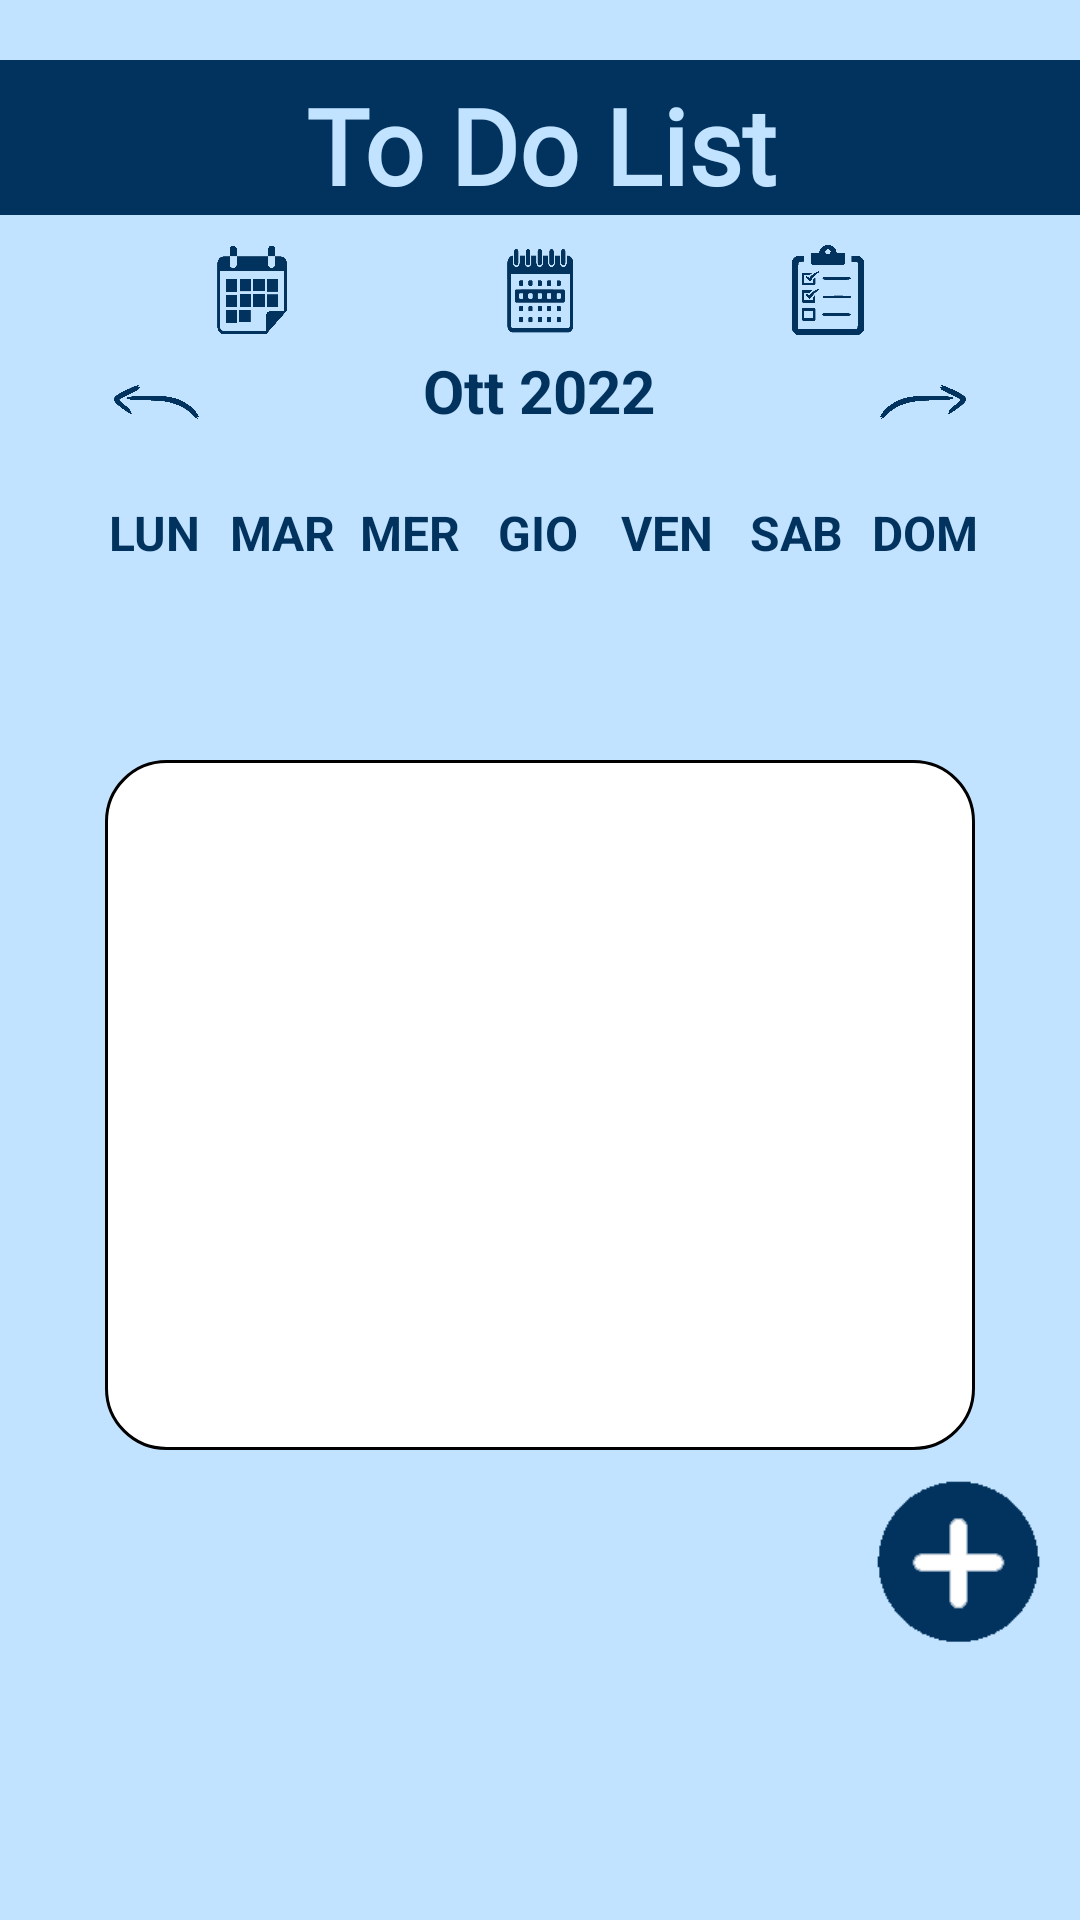

This screen was rendered from an Android layout file. Write that file and the resources it references.
<!-- AndroidManifest.xml: application theme Theme.ToDoList -->
<!-- res/layout/activity_weekly_view.xml -->
<?xml version="1.0" encoding="utf-8"?>
<LinearLayout
    xmlns:android="http://schemas.android.com/apk/res/android"
    xmlns:app="http://schemas.android.com/apk/res-auto"
    xmlns:tools="http://schemas.android.com/tools"
    android:layout_width="match_parent"
    android:layout_height="match_parent"
    android:orientation="vertical"
    tools:context=".WeeklyViewActivity"
    android:background="@color/background_color_2">

    <LinearLayout
        android:layout_width="match_parent"
        android:layout_height="wrap_content"
        android:textAlignment="center">

        <TextView
            android:layout_width="match_parent"
            android:layout_height="wrap_content"
            android:text="@string/app_name"
            android:fontFamily="@font/font_title"
            android:textSize="35sp"
            android:textAlignment="center"
            android:gravity="center"
            android:layout_marginTop="20dp"
            android:paddingTop="5dp"
            android:textStyle="bold"
            android:textColor="@color/app_name_color"
            android:background="@color/app_name_bg_color"/>
    </LinearLayout>

    <LinearLayout
        android:layout_width="match_parent"
        android:layout_height="wrap_content"
        android:orientation="horizontal"
        android:layout_marginTop="10dp">

        <TextView
            android:layout_width="0dp"
            android:layout_height="wrap_content"
            android:layout_weight="3"/>

        <Button
            android:layout_width="0dp"
            android:layout_height="30dp"
            android:layout_weight="1"
            android:textColor="@color/arrow_color"
            android:background="@drawable/calendar_month_icon_blue"
            android:onClick="monthlyAction">
        </Button>

        <TextView
            android:layout_width="0dp"
            android:layout_height="wrap_content"
            android:layout_weight="3"/>

        <Button
            android:layout_width="0dp"
            android:layout_height="30dp"
            android:layout_weight="1"
            android:textColor="@color/arrow_color"
            android:background="@drawable/calendar_weekly_icon_blue_1">
        </Button>

        <TextView
            android:layout_width="0dp"
            android:layout_height="wrap_content"
            android:layout_weight="3"/>

        <Button
            android:layout_width="0dp"
            android:layout_height="30dp"
            android:layout_weight="1"
            android:textColor="@color/arrow_color"
            android:background="@drawable/todo_icon_blue_2"
            android:onClick="listViewAction" >
        </Button>

        <TextView
            android:layout_width="0dp"
            android:layout_height="wrap_content"
            android:layout_weight="3"/>

    </LinearLayout>

    <LinearLayout
        android:layout_width="match_parent"
        android:layout_height="wrap_content"
        android:orientation="horizontal"
        android:layout_marginBottom="20dp"
        android:layout_marginTop="5dp">

        <Button
            android:layout_width="0dp"
            android:layout_height="25dp"
            android:layout_weight="1"
            android:layout_marginLeft="38dp"
            android:layout_marginTop="5dp"
            android:textColor="@color/arrow_color"
            android:background="@drawable/left_arrow_blue_1"
            android:textStyle="bold"
            android:textSize="20sp"
            android:onClick="previousWeekAction" >
        </Button>

        <TextView
            android:id="@+id/monthYearTV"
            android:layout_width="0dp"
            android:layout_height="wrap_content"
            android:layout_weight="8"
            android:text="Ott 2022"
            android:textSize="20sp"
            android:textAlignment="center"
            android:textStyle="bold"
            android:textColor="@color/day_color"/>

        <Button
            android:layout_width="0dp"
            android:layout_height="25dp"
            android:layout_weight="1"
            android:layout_marginRight="38dp"
            android:layout_marginTop="5dp"
            android:textColor="@color/arrow_color"
            android:background="@drawable/right_arrow_blue_1"
            android:textStyle="bold"
            android:textSize="20sp"
            android:onClick="nextWeekAction" >
        </Button>

    </LinearLayout>

    <LinearLayout
        android:layout_width="match_parent"
        android:layout_height="wrap_content"
        android:layout_marginLeft="@dimen/margin_left_right"
        android:layout_marginRight="@dimen/margin_left_right"
        android:orientation="horizontal">

        <TextView
            android:layout_width="0dp"
            android:layout_height="wrap_content"
            android:layout_weight="1"
            android:text="LUN"
            android:textColor="@color/day_color"
            android:textAlignment="center"
            android:textStyle="bold"
            android:textSize="16dp">
        </TextView>

        <TextView
            android:layout_width="0dp"
            android:layout_height="wrap_content"
            android:layout_weight="1"
            android:text="MAR"
            android:textColor="@color/day_color"
            android:textAlignment="center"
            android:textStyle="bold"
            android:textSize="16dp">
        </TextView>

        <TextView
            android:layout_width="0dp"
            android:layout_height="wrap_content"
            android:layout_weight="1"
            android:text="MER"
            android:textColor="@color/day_color"
            android:textAlignment="center"
            android:textStyle="bold"
            android:textSize="16dp">
        </TextView>

        <TextView
            android:layout_width="0dp"
            android:layout_height="wrap_content"
            android:layout_weight="1"
            android:text="GIO"
            android:textColor="@color/day_color"
            android:textAlignment="center"
            android:textStyle="bold"
            android:textSize="16dp">
        </TextView>

        <TextView
            android:layout_width="0dp"
            android:layout_height="wrap_content"
            android:layout_weight="1"
            android:text="VEN"
            android:textColor="@color/day_color"
            android:textAlignment="center"
            android:textStyle="bold"
            android:textSize="16dp">
        </TextView>

        <TextView
            android:layout_width="0dp"
            android:layout_height="wrap_content"
            android:layout_weight="1"
            android:text="SAB"
            android:textColor="@color/day_color"
            android:textAlignment="center"
            android:textStyle="bold"
            android:textSize="16dp">
        </TextView>

        <TextView
            android:layout_width="0dp"
            android:layout_height="wrap_content"
            android:layout_weight="1"
            android:text="DOM"
            android:textColor="@color/day_color"
            android:textAlignment="center"
            android:textStyle="bold"
            android:textSize="16dp">
        </TextView>

    </LinearLayout>

    <androidx.recyclerview.widget.RecyclerView
        android:id="@+id/calendarRecyclerView"
        android:layout_width="match_parent"
        android:layout_marginLeft="@dimen/margin_left_right"
        android:layout_marginRight="@dimen/margin_left_right"
        android:layout_height="60dp">

    </androidx.recyclerview.widget.RecyclerView>

    <LinearLayout
        android:layout_width="match_parent"
        android:layout_height="230dp"
        android:layout_marginLeft="@dimen/margin_list_left_right"
        android:layout_marginRight="@dimen/margin_list_left_right"
        android:layout_marginTop="@dimen/margin_list_top"
        android:background="@drawable/list_border">

        <ListView
            android:layout_width="match_parent"
            android:layout_height="230dp">

        </ListView>

    </LinearLayout>

    <androidx.constraintlayout.widget.ConstraintLayout
        android:layout_width="match_parent"
        android:layout_height="wrap_content">


        <Button
            android:layout_width="65dp"
            android:layout_height="65dp"
            android:layout_marginTop="4dp"
            android:layout_marginEnd="8dp"
            android:background="@drawable/plus_round_icon_blue"
            android:onClick="newEventAction"
            app:layout_constraintEnd_toEndOf="parent"
            app:layout_constraintTop_toTopOf="parent" />

    </androidx.constraintlayout.widget.ConstraintLayout>



</LinearLayout>
<!-- resources referenced by this layout -->
<resources>
  <color name="app_name_bg_color">#01335e</color>
  <color name="app_name_color">#c2e3ff</color>
  <color name="arrow_color">#01335e</color>
  <color name="background_color_2">#c2e3ff</color>
  <color name="day_color">#01335e</color>
  <dimen name="margin_left_right">30dp</dimen>
  <dimen name="margin_list_left_right">35dp</dimen>
  <dimen name="margin_list_top">5dp</dimen>
  <!-- drawable calendar_month_icon_blue: png bitmap (drawable-v24, 27616 bytes) -->
  <!-- drawable calendar_weekly_icon_blue_1: png bitmap (drawable-v24, 13421 bytes) -->
  <!-- drawable left_arrow_blue_1: png bitmap (drawable-v24, 5515 bytes) -->
  <!-- drawable list_border (drawable) -->
  <shape xmlns:android="http://schemas.android.com/apk/res/android"
      android:shape="rectangle">
      <corners
          android:radius="20dp"
          android:topRightRadius="20dp"
          android:bottomRightRadius="20dp"
          android:bottomLeftRadius="20dp"/>
      <stroke
          android:width="1dp"
          android:color="@color/list_border_color" />
      <solid android:color="@color/white" />
  </shape>
  <!-- drawable plus_round_icon_blue: png bitmap (drawable-v24, 1436 bytes) -->
  <!-- drawable right_arrow_blue_1: png bitmap (drawable-v24, 5409 bytes) -->
  <!-- drawable todo_icon_blue_2: png bitmap (drawable-v24, 8093 bytes) -->
  <string name="app_name">To Do List</string>
  <style name="Theme.ToDoList" parent="Theme.AppCompat.Light.NoActionBar">
  
      </style>
  <color name="white">#FFFFFFFF</color>
</resources>
